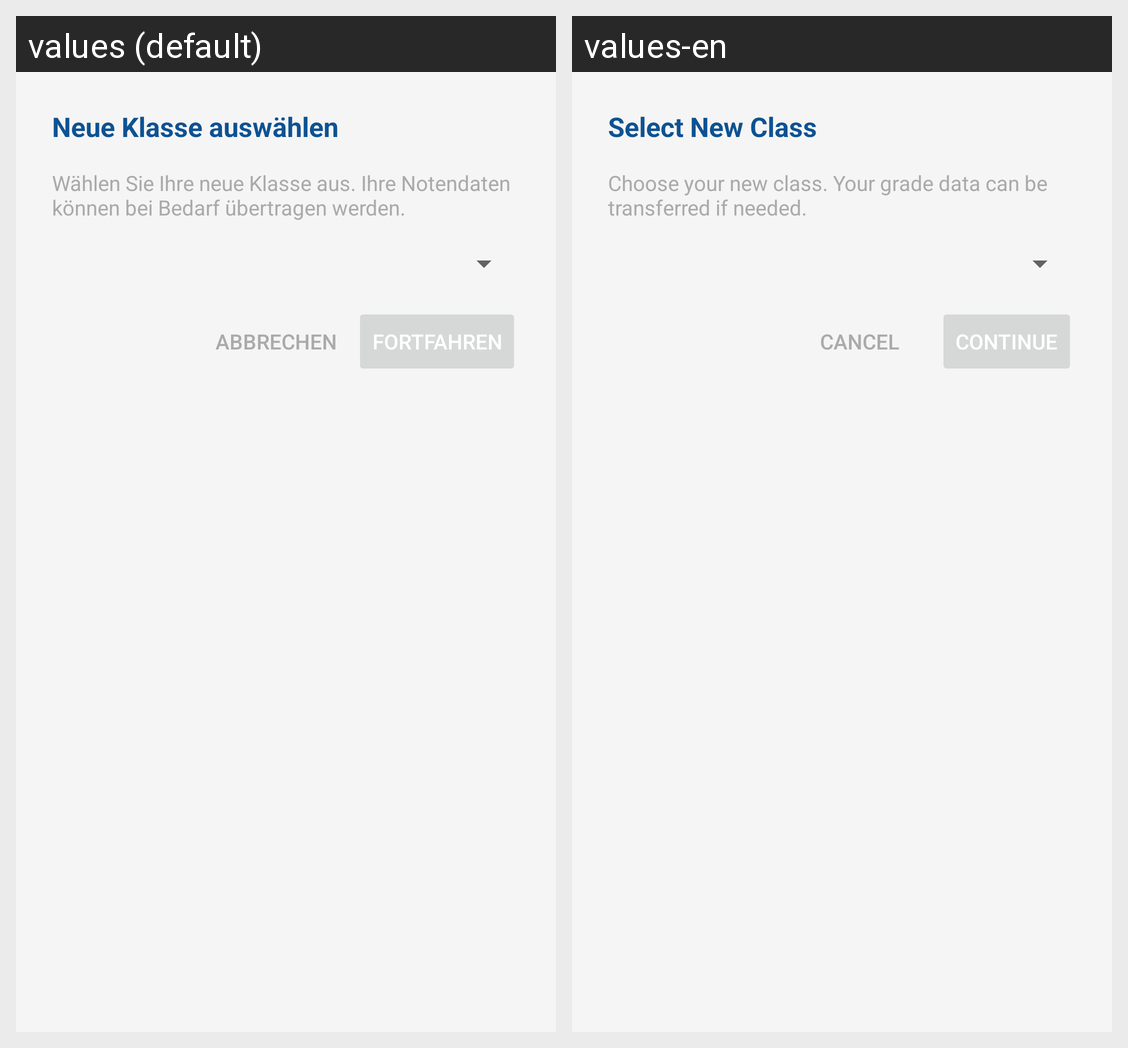

The same Android screen rendered under two of its app's locales, left to right. List the strings drawn on it with the default value and each locale's translation.
Android screen res/layout/dialog_class_advancement.xml rendered under 2 locales, left to right: values (default), values-en. Device: Nexus 5 (rendered at 1080×1920; each locale shown at half size, 540×960, under a caption strip naming it); theme Theme.VertretungsPlaner.
Strings drawn on this screen, with the default value and each locale's value (text and hints the layout hard-codes, and strings that could not be matched under every locale, appear in the picture but are not listed):

act_set_select_new_class_title
  values: Neue Klasse auswählen
  values-en: Select New Class

act_set_select_new_class_desc
  values: Wählen Sie Ihre neue Klasse aus. Ihre Notendaten können bei Bedarf übertragen werden.
  values-en: Choose your new class. Your grade data can be transferred if needed.

cancel
  values: Abbrechen
  values-en: Cancel

act_set_continue
  values: Fortfahren
  values-en: Continue
